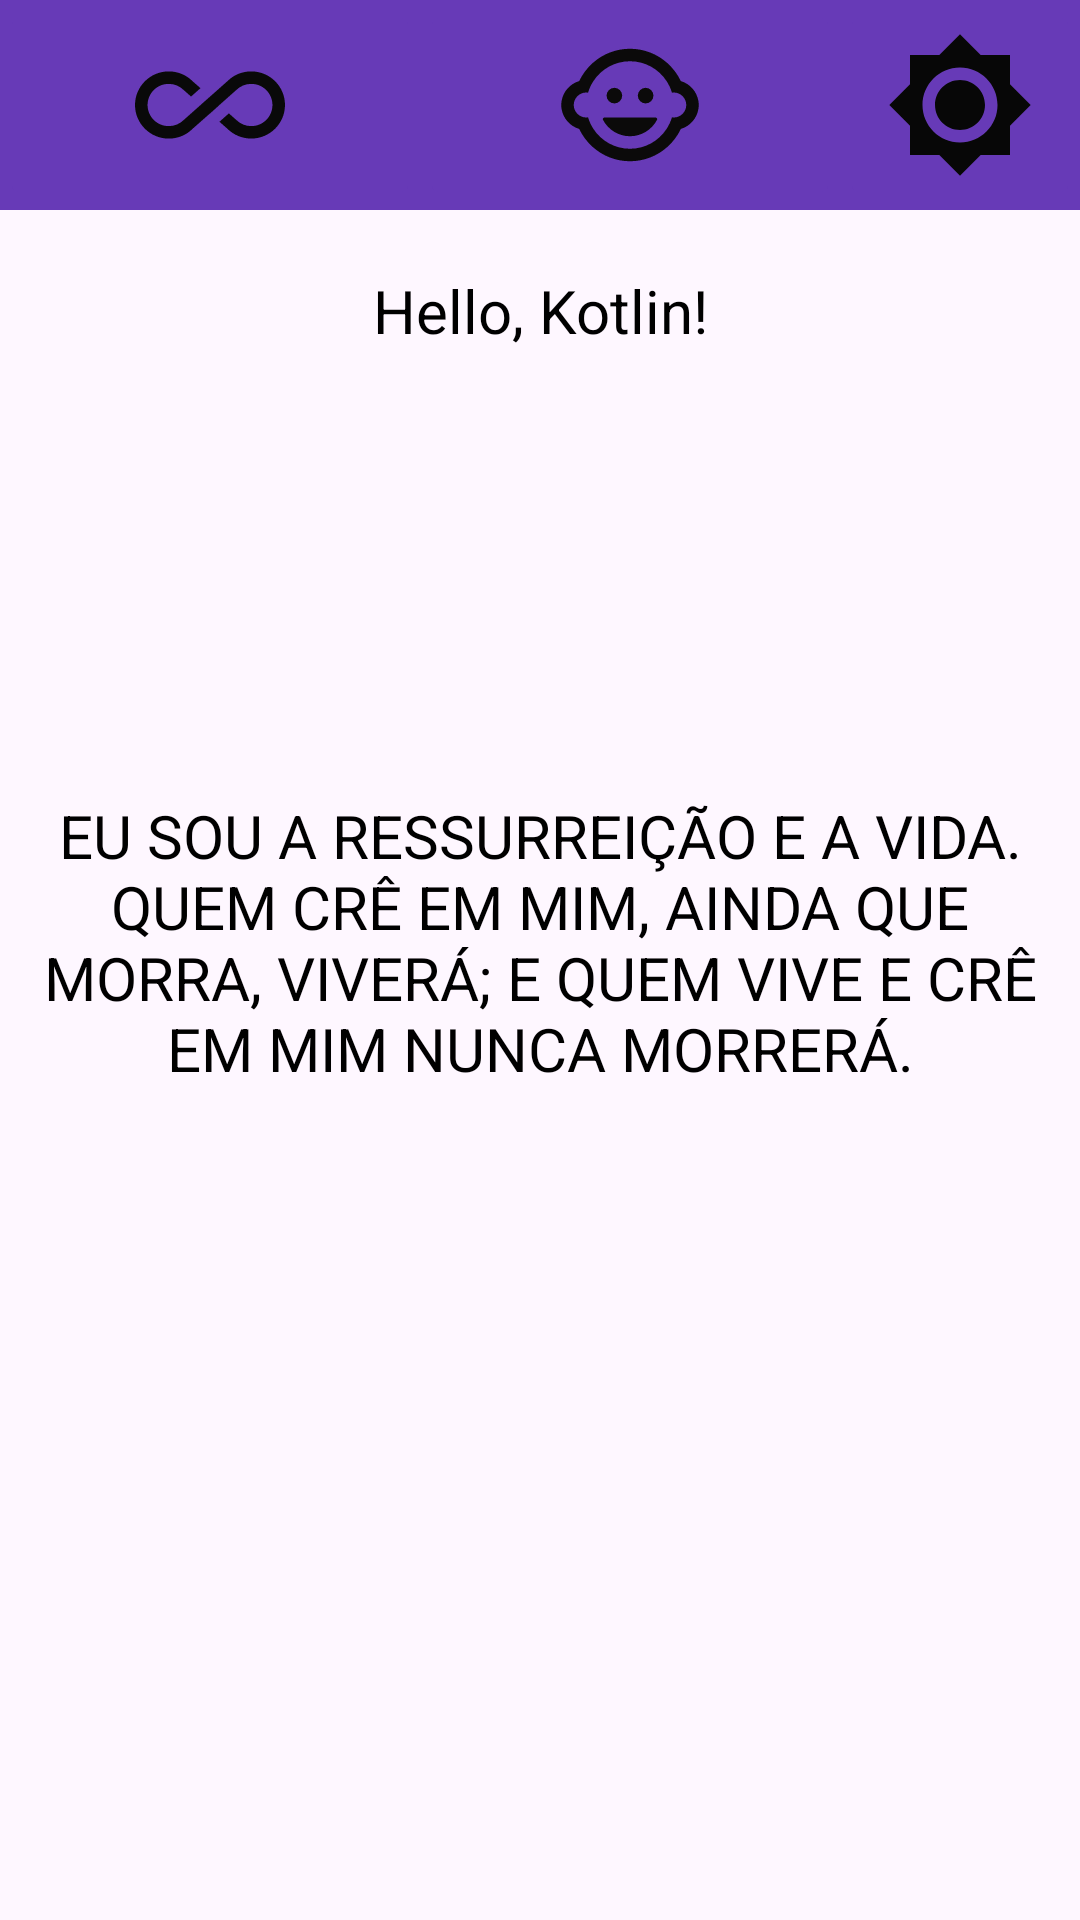

This screen was rendered from an Android layout file. Write that file and the resources it references.
<!-- AndroidManifest.xml: application theme Theme.Motivation -->
<!-- res/layout/exercise.xml -->
<?xml version="1.0" encoding="utf-8"?>
<LinearLayout xmlns:android="http://schemas.android.com/apk/res/android"
    xmlns:tools="http://schemas.android.com/tools"
    android:layout_width="match_parent"
    android:layout_height="match_parent"
    android:orientation="vertical"
    tools:context=".userinterface.MainActivity">

    <LinearLayout
        android:layout_width="match_parent"
        android:layout_height="70dp"
        android:background="#673AB7"
        android:orientation="horizontal">

        <ImageButton
            android:layout_width="wrap_content"
            android:layout_height="match_parent"
            android:backgroundTint="#673AB7"
            android:contentDescription="TODO"
            android:padding="45dp"
            android:src="@drawable/infinity">

        </ImageButton>

        <ImageButton
            android:layout_width="wrap_content"
            android:layout_height="match_parent"
            android:backgroundTint="#673AB7"
            android:contentDescription="TODO"
            android:padding="45dp"
            android:src="@drawable/child">

        </ImageButton>

        <ImageButton
            android:layout_width="wrap_content"
            android:layout_height="match_parent"
            android:backgroundTint="#673AB7"
            android:contentDescription="TODO"
            android:padding="50dp"
            android:src="@drawable/sun">

        </ImageButton>

    </LinearLayout>

    <TextView
        android:layout_width="match_parent"
        android:layout_height="wrap_content"
        android:layout_margin="20dp"
        android:text="Hello, Kotlin!"
        android:textAlignment="center"
        android:textColor="@color/black"
        android:textSize="20sp">

    </TextView>


    <TextView
        android:layout_width="match_parent"
        android:layout_height="wrap_content"
        android:layout_marginTop="128dp"
        android:text="@string/motivation"
        android:textAlignment="center"
        android:textAllCaps="true"
        android:textColor="@color/black"
        android:textSize="20dp">

    </TextView>

    <Button
        android:id="@+id/button_new"
        android:layout_width="match_parent"
        android:layout_height="wrap_content"
        android:layout_marginLeft="100dp"
        android:layout_marginTop="300dp"
        android:layout_marginRight="100dp"
        android:backgroundTint="#673AB7"
        android:text="Nova Frase"
        android:textAllCaps="true">

    </Button>


</LinearLayout>
<!-- resources referenced by this layout -->
<resources>
  <color name="black">#FF000000</color>
  <!-- drawable child (drawable) -->
  <vector android:height="50dp" android:tint="#0B0A0A"
      android:viewportHeight="24" android:viewportWidth="24"
      android:width="50dp" xmlns:android="http://schemas.android.com/apk/res/android">
      <path android:fillColor="@android:color/white" android:pathData="M14.5,10.5m-1.25,0a1.25,1.25 0,1 1,2.5 0a1.25,1.25 0,1 1,-2.5 0"/>
      <path android:fillColor="@android:color/white" android:pathData="M9.5,10.5m-1.25,0a1.25,1.25 0,1 1,2.5 0a1.25,1.25 0,1 1,-2.5 0"/>
      <path android:fillColor="@android:color/white" android:pathData="M16.1,14L7.9,14c-0.19,0 -0.32,0.2 -0.23,0.37C8.5,15.94 10.13,17 12,17s3.5,-1.06 4.33,-2.63c0.08,-0.17 -0.05,-0.37 -0.23,-0.37zM22.94,11.34c-0.25,-1.51 -1.36,-2.74 -2.81,-3.17 -0.53,-1.12 -1.28,-2.1 -2.19,-2.91C16.36,3.85 14.28,3 12,3s-4.36,0.85 -5.94,2.26c-0.92,0.81 -1.67,1.8 -2.19,2.91 -1.45,0.43 -2.56,1.65 -2.81,3.17 -0.04,0.21 -0.06,0.43 -0.06,0.66 0,0.23 0.02,0.45 0.06,0.66 0.25,1.51 1.36,2.74 2.81,3.17 0.52,1.11 1.27,2.09 2.17,2.89C7.62,20.14 9.71,21 12,21s4.38,-0.86 5.97,-2.28c0.9,-0.8 1.65,-1.79 2.17,-2.89 1.44,-0.43 2.55,-1.65 2.8,-3.17 0.04,-0.21 0.06,-0.43 0.06,-0.66 0,-0.23 -0.02,-0.45 -0.06,-0.66zM19,14c-0.1,0 -0.19,-0.02 -0.29,-0.03 -0.2,0.67 -0.49,1.29 -0.86,1.86C16.6,17.74 14.45,19 12,19s-4.6,-1.26 -5.85,-3.17c-0.37,-0.57 -0.66,-1.19 -0.86,-1.86 -0.1,0.01 -0.19,0.03 -0.29,0.03 -1.1,0 -2,-0.9 -2,-2s0.9,-2 2,-2c0.1,0 0.19,0.02 0.29,0.03 0.2,-0.67 0.49,-1.29 0.86,-1.86C7.4,6.26 9.55,5 12,5s4.6,1.26 5.85,3.17c0.37,0.57 0.66,1.19 0.86,1.86 0.1,-0.01 0.19,-0.03 0.29,-0.03 1.1,0 2,0.9 2,2s-0.9,2 -2,2z"/>
  </vector>
  <!-- drawable infinity (drawable) -->
  <vector android:height="50dp" android:tint="#090909"
      android:viewportHeight="24" android:viewportWidth="24"
      android:width="50dp" xmlns:android="http://schemas.android.com/apk/res/android">
      <path android:fillColor="@android:color/white" android:pathData="M18.6,6.62c-1.44,0 -2.8,0.56 -3.77,1.53L12,10.66 10.48,12h0.01L7.8,14.39c-0.64,0.64 -1.49,0.99 -2.4,0.99 -1.87,0 -3.39,-1.51 -3.39,-3.38S3.53,8.62 5.4,8.62c0.91,0 1.76,0.35 2.44,1.03l1.13,1 1.51,-1.34L9.22,8.2C8.2,7.18 6.84,6.62 5.4,6.62 2.42,6.62 0,9.04 0,12s2.42,5.38 5.4,5.38c1.44,0 2.8,-0.56 3.77,-1.53l2.83,-2.5 0.01,0.01L13.52,12h-0.01l2.69,-2.39c0.64,-0.64 1.49,-0.99 2.4,-0.99 1.87,0 3.39,1.51 3.39,3.38s-1.52,3.38 -3.39,3.38c-0.9,0 -1.76,-0.35 -2.44,-1.03l-1.14,-1.01 -1.51,1.34 1.27,1.12c1.02,1.01 2.37,1.57 3.82,1.57 2.98,0 5.4,-2.41 5.4,-5.38s-2.42,-5.37 -5.4,-5.37z"/>
  </vector>
  <!-- drawable sun (drawable) -->
  <vector android:height="50dp" android:tint="#070707"
      android:viewportHeight="24" android:viewportWidth="24"
      android:width="50dp" xmlns:android="http://schemas.android.com/apk/res/android">
      <path android:fillColor="@android:color/white" android:pathData="M20,8.69L20,4h-4.69L12,0.69 8.69,4L4,4v4.69L0.69,12 4,15.31L4,20h4.69L12,23.31 15.31,20L20,20v-4.69L23.31,12 20,8.69zM12,18c-3.31,0 -6,-2.69 -6,-6s2.69,-6 6,-6 6,2.69 6,6 -2.69,6 -6,6zM12,8c-2.21,0 -4,1.79 -4,4s1.79,4 4,4 4,-1.79 4,-4 -1.79,-4 -4,-4z"/>
  </vector>
  <string name="motivation" translatable="false">Eu sou a ressurreição e a vida. Quem crê em mim, ainda que morra, viverá; e quem vive e crê em mim nunca morrerá.</string>
  <style name="Theme.Motivation" parent="Base.Theme.Motivation" />
  <style name="Base.Theme.Motivation" parent="Theme.Material3.DayNight.NoActionBar">
          
          
          <item name="colorPrimaryVariant">@color/purple</item>
  
          
          <item name="colorPrimary">@color/purple</item>
      </style>
  <color name="purple">#4A235A </color>
</resources>
